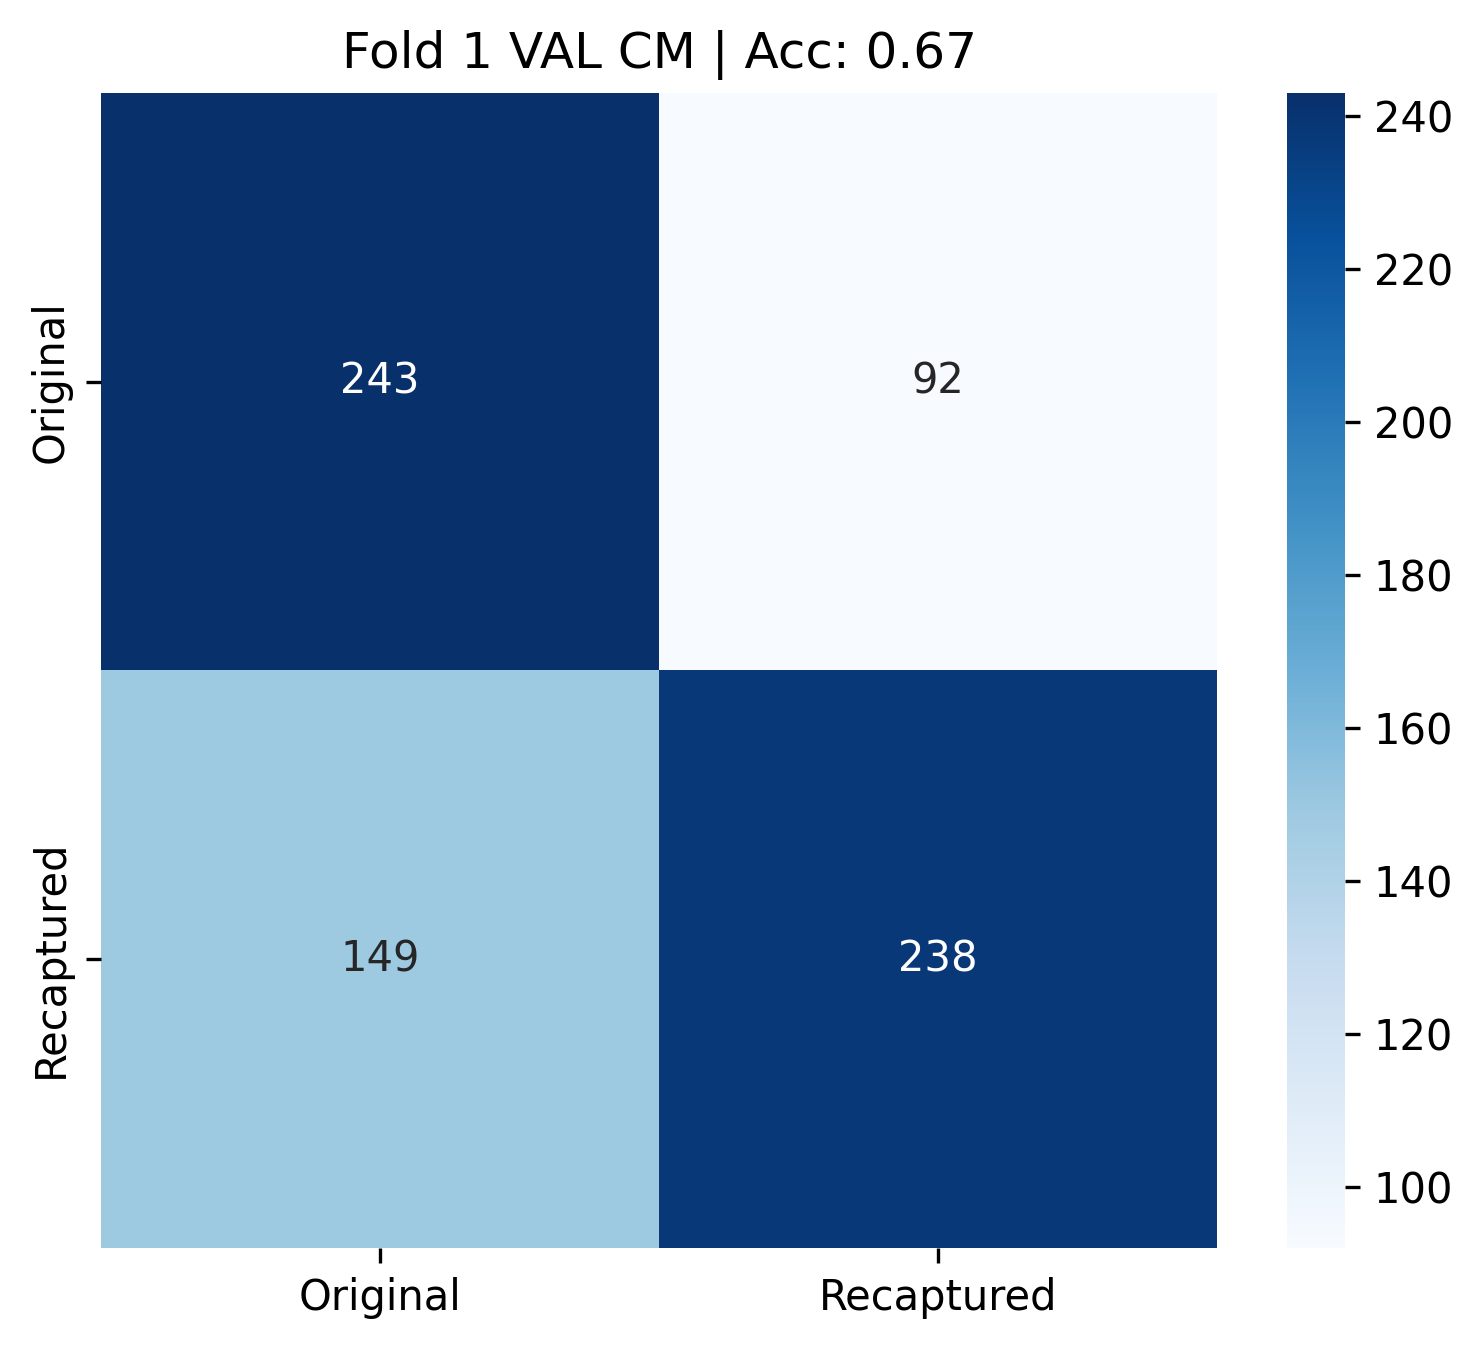

The table this chart was drawn from, first rows:
0, 1
243, 92
149, 238
